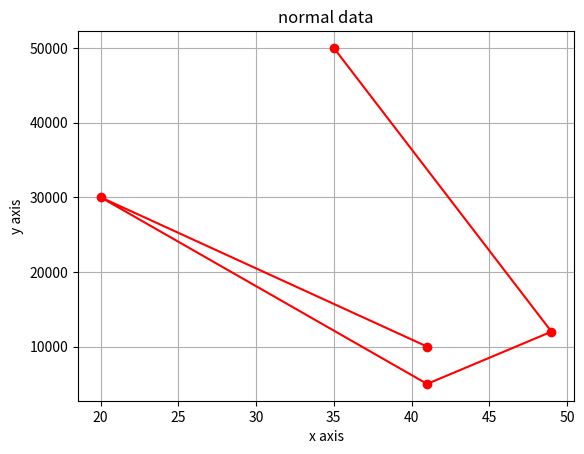

This figure's Python source:
import numpy as np
import matplotlib.pyplot as plt

a = np.random.randint(10,50,5)
b = np.array([10000,30000,5000,12000,50000])
x = plt.plot(a,b, color = "red",marker = "o")
plt.title("normal data")
plt.xlabel("x axis")
plt.ylabel("y axis")
plt.grid("x axis")
plt.show()
